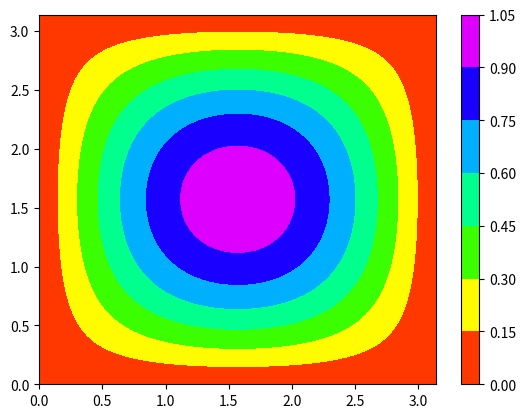

This figure's Python source:
import numpy as np
import matplotlib.pyplot as plt
from matplotlib import colors, ticker, cm

size = 1000

x = np.arange(0.0, np.pi, np.pi/size)
y = np.arange(0.0, np.pi, np.pi/size)
X, Y = np.meshgrid(x, y)
result=np.zeros((size,size))

result_out = np.zeros(size*size);
x_out = np.zeros(size*size);
y_out = np.zeros(size*size);

count =0;
for i in range(np.size(x)):
    for j in range(np.size(y)):
        result[i][j] = np.sin(x[i])*np.sin(y[j])
        x_out[count] = x[j]
        y_out[count] = y[i]
        result_out[count] = result[i][j]
        count=count+1
        

#x=np.transpose(x)
#ny=np.transpose(y)
#result=np.transpose(result)

np.savetxt("test.dat", np.transpose([x_out, y_out, result_out]), delimiter=' ')
fig, ax = plt.subplots()
cs = ax.contourf(X, Y, result, cmap=cm.gist_rainbow)
cbar = fig.colorbar(cs)

plt.show()

